Run: headless pygame with SDL's dummy video driver; simulated clock (each Clock.tick advances the game by its frame time, no real sleeping); random seed 0; keys injected as events and as key.get_pressed() state; no mouse input.
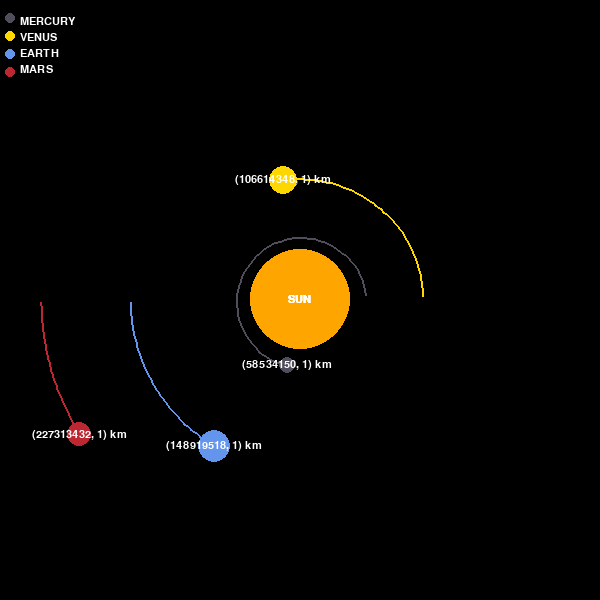
Frame 1 of 4 · flips 1–60 · no input
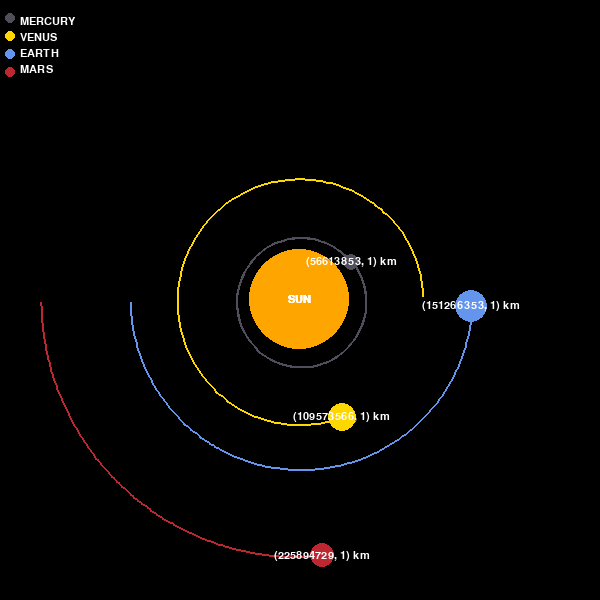
Frame 2 of 4 · flips 61–180 · tapped SPACE, RETURN · held RIGHT (→), D
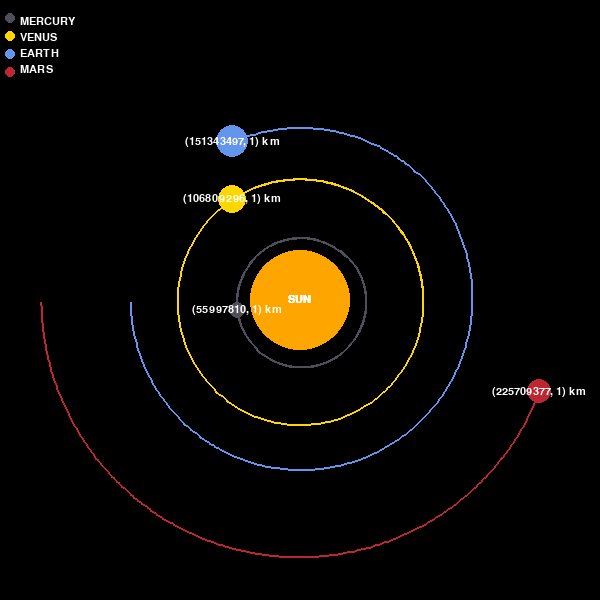
Frame 3 of 4 · flips 181–300 · held DOWN (↓), S
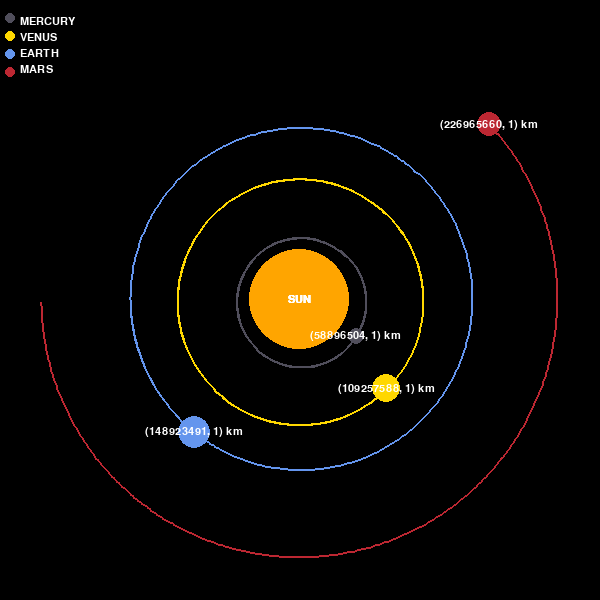
Frame 4 of 4 · flips 301–420 · held LEFT (←), A, UP (↑), W

The pygame program that drew these frames:

import pygame
import math


pygame.init()

WIDTH, HEIGHT = 600,600
WIN = pygame.display.set_mode((WIDTH,HEIGHT))
pygame.display.set_caption("Planet Simulation")
WHITE = (255,255,255)
ORANGE = (255,165,0)
YELLOW = (255,255,0)
BLUE = (100,149,237)
RED = (188,39,50)
DARK_GREY = (80,78,91)
GOLD = (255,215,0)
Earth_radius = 16
masses ={"sun":1.98892*10**30 , "earth": 5.9742*10**24, "mars": 6.39*10**23,"mercury": 0.330*10**24,
"venus": 4.8685*10**24}

FONT = pygame.font.SysFont("comicsans",16)


#Pygame eventloop

def draw_window(win):
	win.fill((0,0,0))
	mercury_text = FONT.render("MERCURY",1,WHITE)
	venus_text = FONT.render("VENUS",1,WHITE)
	earth_text = FONT.render("EARTH",1,WHITE)
	mars_text = FONT.render("MARS",1,WHITE)

	pygame.draw.circle(win,DARK_GREY,(10,18),5)
	WIN.blit(mercury_text, (20,Earth_radius))

	pygame.draw.circle(win,GOLD,(10,36),5)
	WIN.blit(venus_text, (20,2*Earth_radius))

	pygame.draw.circle(win,BLUE,(10,54),5)
	WIN.blit(earth_text, (20,3*Earth_radius))

	pygame.draw.circle(win,RED,(10,72),5)
	WIN.blit(mars_text, (20,4*Earth_radius))
	


	
	


class Planet:

	AU = 149.6e6*1000#Astronomical unit [m]
	G = 6.67428e-11
	SCALE = 170/AU #1 AU is equal to 100 pixels
	TIMESTEP = 3600*24 #1 DAY

	def __init__(self,x,y,radius,color,mass):
		self.x = x
		self.y = y
		self.radius = radius
		self.color = color
		self.mass = mass #kg

		self.sun = False#wheteher it's or it's not the sun
		self.distance_to_sun = 0

		self.orbit = []#track to all of the points this planet has traveled
		self.x_vel = 0
		self.y_vel = 0

	def draw(self,win):
		x = self.x*self.SCALE + WIDTH/2
		y = self.y*self.SCALE + HEIGHT/2

		if len(self.orbit)> 2:
			updated_points=[]#list of updated points
			for point in self.orbit:
				x,y = point
				x = x*self.SCALE+WIDTH/2
				y = y*self.SCALE + HEIGHT/2
				updated_points.append((x,y))

			pygame.draw.lines(win,self.color,False,updated_points,2)#False to not enclose the lines


		#legend
		 

		pygame.draw.circle(win,self.color,(x,y),self.radius)
		sun_text = FONT.render("SUN",1,WHITE)
		WIN.blit(sun_text, (-sun_text.get_width()/2+WIDTH/2,-sun_text.get_height()/2+HEIGHT/2))

		if not self.sun:
			distance_text=FONT.render(f"{round(self.distance_to_sun/1000),1} km",1,WHITE)
			WIN.blit(distance_text,(x-distance_text.get_width()/2,y-distance_text.get_height()/2))



	def attraction(self,other):
		other_x,other_y = other.x, other.y
		distance_x = other_x - self.x
		distance_y = other_y- self.y
		distance = math.sqrt(distance_x**2 + distance_y**2)

		if other.sun:
			self.distance_to_sun = distance

		force = self.G*self.mass*other.mass/distance**2
		theta = math.atan2(distance_y,distance_x)
		force_x = math.cos(theta)*force
		force_y = math.sin(theta)*force
		return force_x,force_y

	def update_position(self,planets):
		total_fx = total_fy = 0
		#sum the forces over all planets
		for planet in planets:
			if self==planet:
				continue


			fx,fy = self.attraction(planet)
			total_fx += fx
			total_fy += fy

		self.x_vel += total_fx/self.mass*self.TIMESTEP#a = F/m, vx = a_x*t
		self.y_vel += total_fy /self.mass*self.TIMESTEP #vy = a_y*t

		#upadte x and y position
		self.x += self.x_vel*self.TIMESTEP
		self.y += self.y_vel*self.TIMESTEP

		self.orbit.append((self.x,self.y))
def main():

	run = True
	sun = Planet(0,0,50,ORANGE, masses["sun"])
	sun.sun = True

	earth = Planet(-1*Planet.AU,0,Earth_radius,BLUE,masses["earth"])
	earth.y_vel = 29.873*1000#m/s
	mars = Planet(-1.524*Planet.AU,0,Earth_radius-4, RED,masses["mars"])
	mars.y_vel = 24.077*1000

	mercury = Planet(0.387*Planet.AU,0, Earth_radius/2,DARK_GREY, masses["mercury"])
	mercury.y_vel = -47.4*1000

	venus= Planet(0.723*Planet.AU,0, Earth_radius-2,GOLD, masses["venus"])
	venus.y_vel=-35.02*1000 #m/s



	planets = [sun,earth,mars,mercury,venus]

	clock = pygame.time.Clock()
	while run:
		clock.tick(60)#updates for second
		draw_window(WIN)
		#

		for event in pygame.event.get():
			if event.type == pygame.QUIT:
				run = False

		for planet in planets:
			planet.update_position(planets)
			planet.draw(WIN)


		pygame.display.update()
	pygame.quit()

if __name__ == "__main__": #we only run the game when we run this file 
	main()
